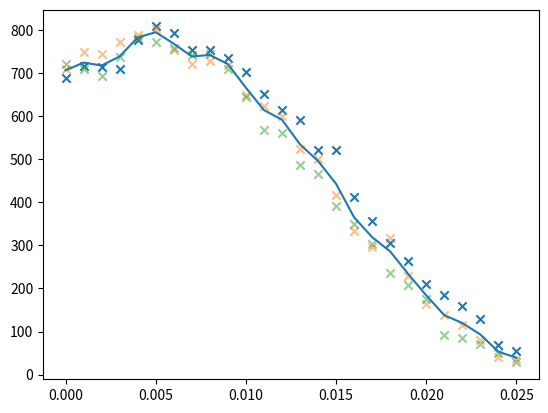
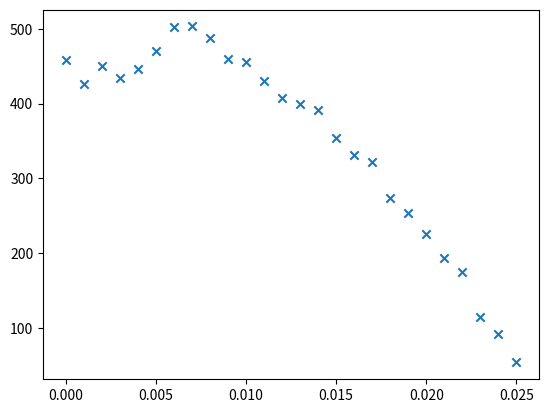
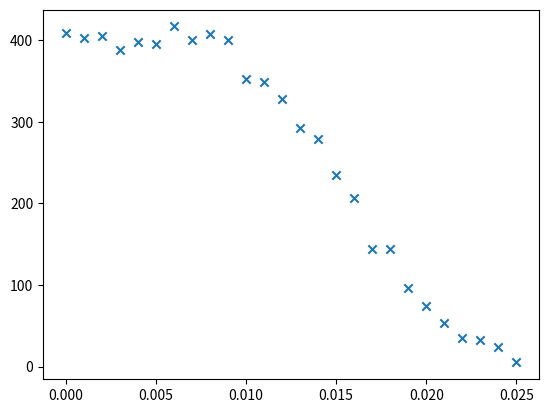

Here is the Python script that generated these plots, in order:
import numpy as np
import matplotlib.pyplot as plt

"""
En este experimento, la variable que correspondería al potencial
químico en el sistema de esferas vibrantes puede interpretarse
como la altura en la que la densidad de esferas es aproximadamente
la mitad de su valor máximo.

En Fermi-Dirac, el potencial químico se asocia con el nivel de
energía en el que la probabilidad de ocupación de un estado
es 1/2 a una temperatura dada. Análogamente en nuestro sistema
la "altura de media ocupación" puede verse como el nivel donde
las esferas están en equilibrio entre la tendencia de ocupar
posiciones más bajas (debido a la gravedad)y la tendencia a
distribuirse en mayores alturas (debido a la vibración, que
simula un efecto térmico).
"""

# Sinusoidal, 10Hz, 30s, 0.8A
altura = np.array([0,  1,   2,   3,   4,   5,   6,   7,   8,   9,  10,  11,  12,  13,  14,  15,  16,  17,  18,  19,  20,  21,  22,  23,  24,   25])*1e-3 #mm
n1 = np.array([    54, 69, 128, 160, 184, 211, 263, 305, 357, 412, 521, 523, 592, 614, 652, 704, 736, 754, 754, 795, 809, 778, 709, 714, 717, 690])[::-1]
n2 = np.array([    35, 40,  81, 114, 139, 165, 230, 318, 297, 334, 418, 501, 525, 602, 624, 650, 720, 728, 722, 754, 804, 790, 772, 746, 749, 710])[::-1]
n3 = np.array([    28, 50,  70,  85,  91, 176, 208, 235, 304, 350, 391, 465, 488, 561, 568, 646, 709, 746, 742, 758, 774, 782, 737, 695, 709, 721])[::-1]
n = (n1+n2+n3)/3

plt.figure()
plt.scatter(altura, n1, marker='x')
plt.scatter(altura, n2, marker='x', alpha=0.5)
plt.scatter(altura, n3, marker='x', alpha=0.5)
plt.plot(altura, n)
plt.show()

# Cuadrada, 10Hz, 20s, 0.8A
altura = np.array([0,  1,  2,   3,   4,   5,   6,   7,   8,   9,   10,  11,  12,  13,  14,  15,  16,  17,  18,  19,  20,  21,  22,  23,  24,  25])*1e-3 #mm
n = np.array([      ])

# Triangular, 10Hz, 20s, 0.8A
altura = np.array([0,  1,  2,   3,   4,   5,   6,   7,   8,   9,   10,  11,  12,  13,  14,  15,  16,  17,  18,  19,  20,  21,  22,  23,  24,  25])*1e-3 #mm
n = np.array([      ])

# Sinusoidal, 20Hz, 20s, 0.8A
altura = np.array([0,  1,  2,   3,   4,   5,   6,   7,   8,   9,   10,  11,  12,  13,  14,  15,  16,  17,  18,  19,  20,  21,  22,  23,  24,  25])*1e-3 #mm
n = np.array([     ])
# plt.figure()
# plt.scatter(altura,n,marker='x')
# plt.show()

# Sinusoidal, 40Hz, 20s, 0.8A
altura = np.array([ 0,  1,  2,   3,   4,   5,   6,   7,   8,   9,   10,  11,  12,  13,  14,  15,  16,  17,  18,  19,  20,  21,  22,  23,  24,  25])*1e-3 #mm
n = np.array([     54, 92, 115, 175, 194, 226, 254, 274, 322, 331, 354, 391, 400, 407, 430, 455, 460, 488, 503, 502, 470, 446, 434, 450, 426, 458])[::-1]
plt.figure()
plt.scatter(altura,n,marker='x')
plt.show()

# Sinusoidal, 40Hz, 20s, 0.6A
altura = np.array([ 0, 1,  2,  3,  4,   5,  6,  7,   8,   9,  10,  11,  12,  13,  14,  15,  16,  17,  18,  19,  20,  21,  22,  23,  24,   25])*1e-3 #mm
n = np.array([      5, 24, 32, 35, 54, 74, 96, 144, 144, 207, 235, 279, 293, 328, 349, 352, 401, 408, 401, 417, 396, 398, 388, 405, 403, 409])[::-1]
plt.figure()
plt.scatter(altura,n,marker='x')
plt.show()